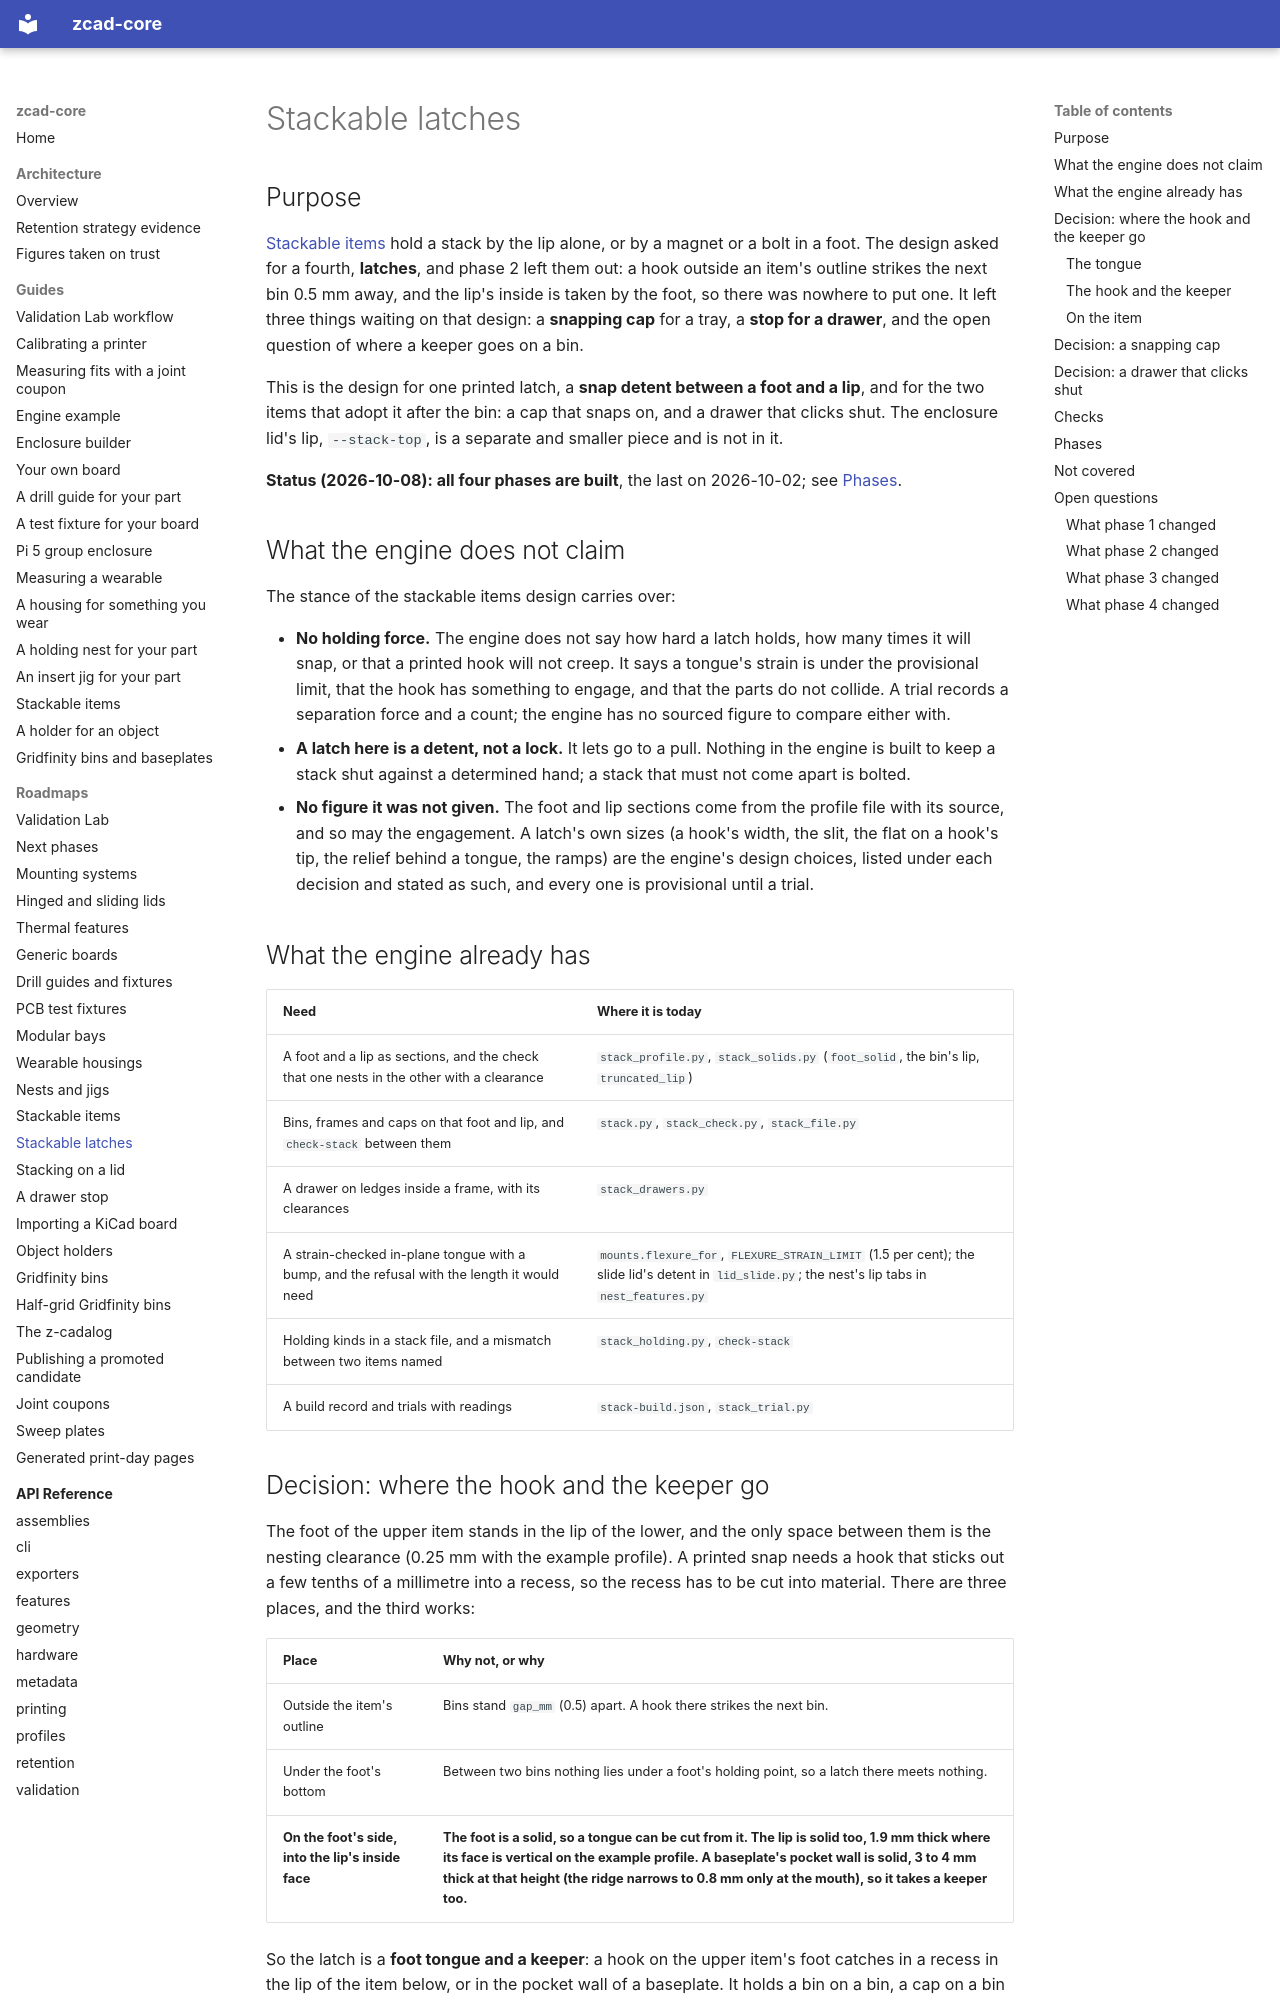

repository: zacharymplace/zcad-core · page: roadmaps/stackable-latches/index.html · generator: mkdocs

# Stackable latches

## Purpose

[Stackable items](stackable-items.md) hold a stack by the lip alone, or by a magnet or a bolt in a foot. The design asked for a fourth,
**latches**, and phase 2 left them out: a hook outside an item's outline strikes the next bin 0.5 mm away, and the lip's inside is taken
by the foot, so there was nowhere to put one. It left three things waiting on that design: a **snapping cap** for a tray, a **stop for
a drawer**, and the open question of where a keeper goes on a bin.

This is the design for one printed latch, a **snap detent between a foot and a lip**, and for the two items that adopt it after the
bin: a cap that snaps on, and a drawer that clicks shut. The enclosure lid's lip, `--stack-top`, is a separate and smaller piece and is
not in it.

**Status (2026-10-08): all four phases are built**, the last on 2026-10-02; see [Phases](#phases).

## What the engine does not claim

The stance of the stackable items design carries over:

- **No holding force.** The engine does not say how hard a latch holds, how many times it will snap, or that a printed hook will not
  creep. It says a tongue's strain is under the provisional limit, that the hook has something to engage, and that the parts do not
  collide. A trial records a separation force and a count; the engine has no sourced figure to compare either with.
- **A latch here is a detent, not a lock.** It lets go to a pull. Nothing in the engine is built to keep a stack shut against a
  determined hand; a stack that must not come apart is bolted.
- **No figure it was not given.** The foot and lip sections come from the profile file with its source, and so may the engagement. A
  latch's own sizes (a hook's width, the slit, the flat on a hook's tip, the relief behind a tongue, the ramps) are the engine's design
  choices, listed under each decision and stated as such, and every one is provisional until a trial.

## What the engine already has

| Need | Where it is today |
| --- | --- |
| A foot and a lip as sections, and the check that one nests in the other with a clearance | `stack_profile.py`, `stack_solids.py` (`foot_solid`, the bin's lip, `truncated_lip`) |
| Bins, frames and caps on that foot and lip, and `check-stack` between them | `stack.py`, `stack_check.py`, `stack_file.py` |
| A drawer on ledges inside a frame, with its clearances | `stack_drawers.py` |
| A strain-checked in-plane tongue with a bump, and the refusal with the length it would need | `mounts.flexure_for`, `FLEXURE_STRAIN_LIMIT` (1.5 per cent); the slide lid's detent in `lid_slide.py`; the nest's lip tabs in `nest_features.py` |
| Holding kinds in a stack file, and a mismatch between two items named | `stack_holding.py`, `check-stack` |
| A build record and trials with readings | `stack-build.json`, `stack_trial.py` |

## Decision: where the hook and the keeper go

The foot of the upper item stands in the lip of the lower, and the only space between them is the nesting clearance (0.25 mm with the
example profile). A printed snap needs a hook that sticks out a few tenths of a millimetre into a recess, so the recess has to be cut
into material. There are three places, and the third works:

| Place | Why not, or why |
| --- | --- |
| Outside the item's outline | Bins stand `gap_mm` (0.5) apart. A hook there strikes the next bin. |
| Under the foot's bottom | Between two bins nothing lies under a foot's holding point, so a latch there meets nothing. |
| **On the foot's side, into the lip's inside face** | **The foot is a solid, so a tongue can be cut from it. The lip is solid too, 1.9 mm thick where its face is vertical on the example profile. A baseplate's pocket wall is solid, 3 to 4 mm thick at that height (the ridge narrows to 0.8 mm only at the mouth), so it takes a keeper too.** |

So the latch is a **foot tongue and a keeper**: a hook on the upper item's foot catches in a recess in the lip of the item below, or in
the pocket wall of a baseplate. It holds a bin on a bin, a cap on a bin or a frame, a frame on a bin, and a bin or frame on a baseplate.
A hook that meets no keeper strikes the lip or the pocket wall, so a latched item only stacks on one that has keepers.
